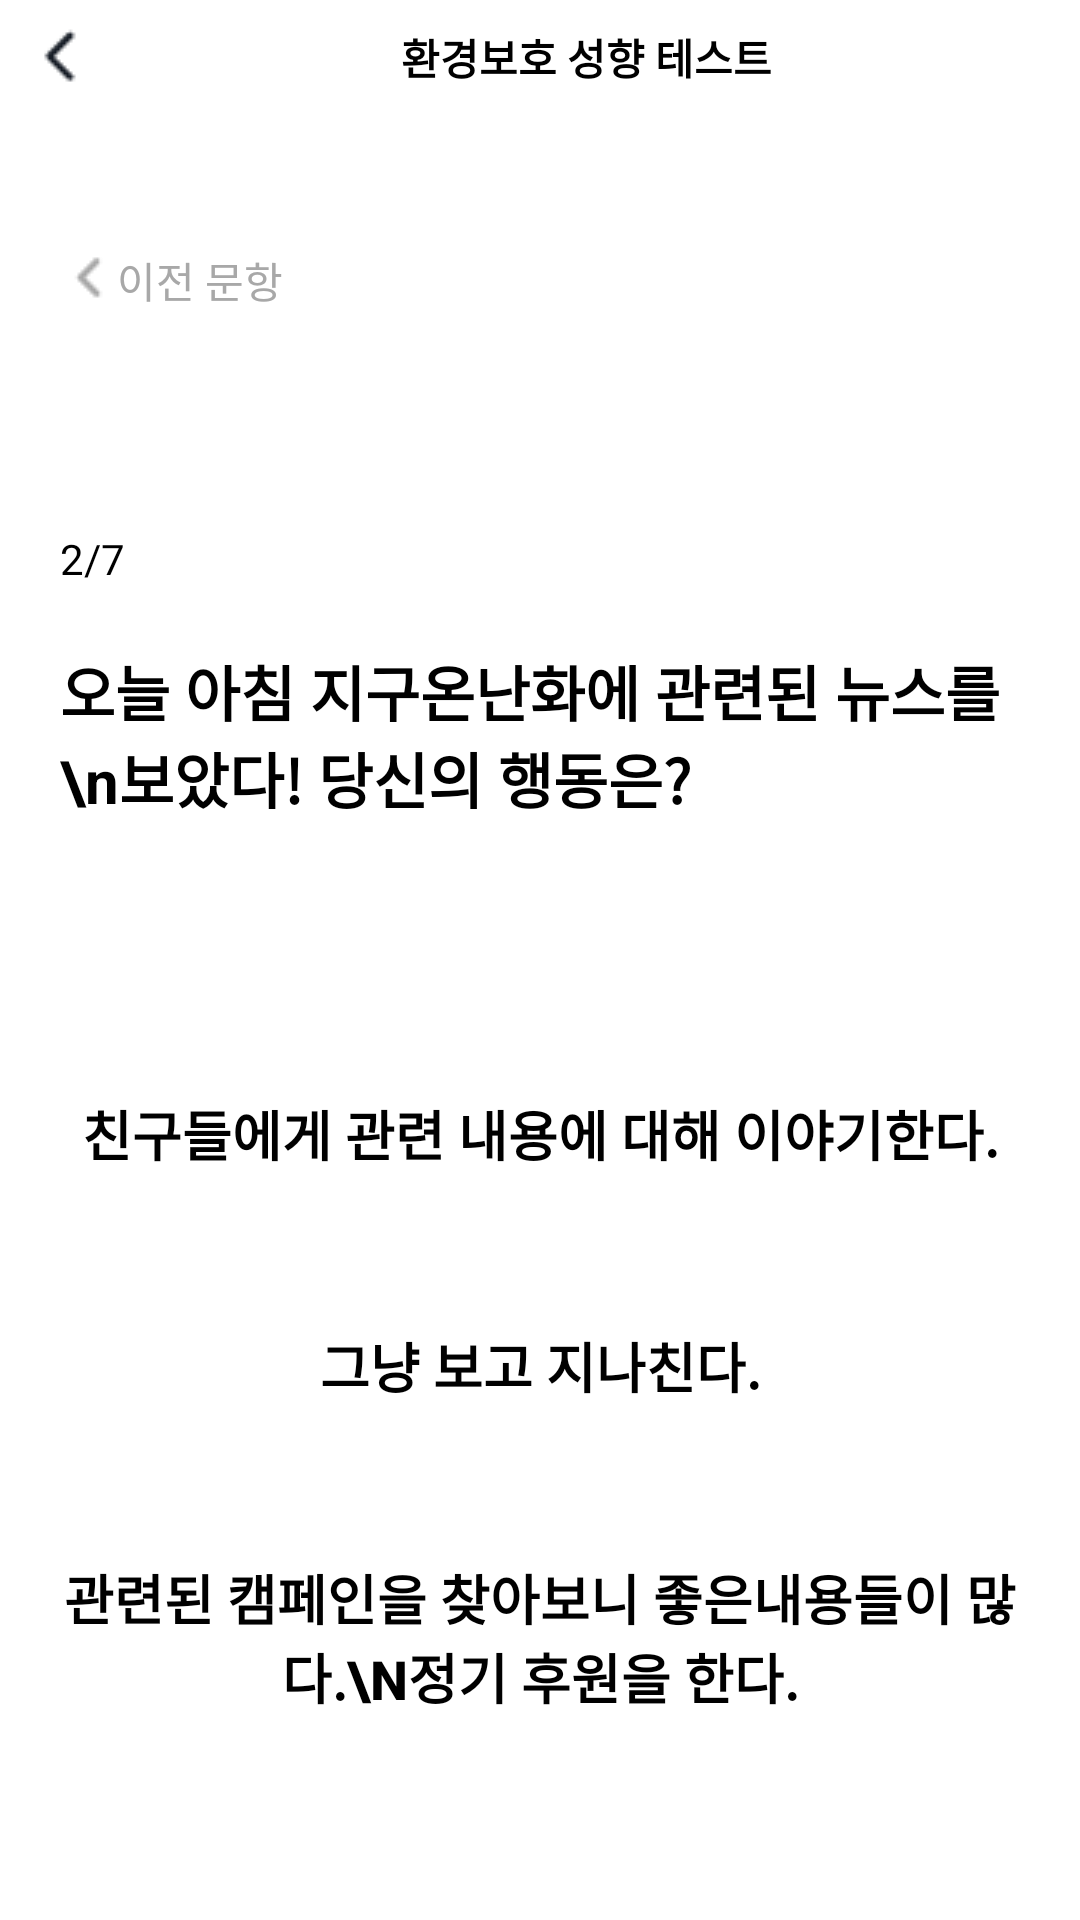

The Android layout XML behind this screen, and the referenced resources:
<!-- AndroidManifest.xml: application theme Theme.ProtectEarth -->
<!-- res/layout/second.xml -->
<?xml version="1.0" encoding="utf-8"?>
<androidx.constraintlayout.widget.ConstraintLayout xmlns:android="http://schemas.android.com/apk/res/android"
    xmlns:tools="http://schemas.android.com/tools"
    android:layout_width="match_parent"
    android:layout_height="match_parent"
    android:background="@color/white"
    xmlns:app="http://schemas.android.com/apk/res-auto">

    <LinearLayout
        android:id="@+id/linearlayout"
        android:layout_width="match_parent"
        android:layout_height="wrap_content"
        app:layout_constraintTop_toTopOf="parent"
        android:background="@color/white">
        <ImageButton
            android:layout_width="wrap_content"
            android:layout_height="wrap_content"
            android:src="@drawable/backicon"
            android:background="@color/white"
            android:paddingVertical="8dp"
            android:paddingLeft="9dp"/>
        <TextView
            android:layout_width="match_parent"
            android:layout_height="wrap_content"
            android:text="환경보호 성향 테스트"
            android:textColor="@color/black"
            android:textStyle="bold"
            android:gravity="center"
            android:paddingVertical="8dp"
            android:layout_gravity="center"/>
    </LinearLayout>


    <androidx.constraintlayout.widget.ConstraintLayout
        android:layout_width="match_parent"
        android:layout_height="match_parent"
        android:layout_marginHorizontal="20dp"
        android:layout_marginTop="83dp">
        <LinearLayout
            android:id="@+id/quizlayout1"
            android:layout_width="match_parent"
            android:layout_height="wrap_content"
            app:layout_constraintTop_toTopOf="parent">
            <ImageButton
                android:layout_width="wrap_content"
                android:layout_height="wrap_content"
                android:src="@drawable/greybackicon"
                android:background="@color/white" />
            <TextView
                android:layout_width="wrap_content"
                android:layout_height="wrap_content"
                android:text="이전 문항"
                android:textColor="#a8a8a8"/>
        </LinearLayout>
        <TextView
            android:id="@+id/pageText1"
            android:layout_width="wrap_content"
            android:layout_height="wrap_content"
            android:text="2/7"
            android:textColor="@color/black"
            app:layout_constraintTop_toBottomOf="@+id/quizlayout1"
            android:layout_marginTop="73dp"
            tools:ignore="MissingConstraints" />
        <TextView
            android:id="@+id/titleText"
            android:layout_width="wrap_content"
            android:layout_height="wrap_content"
            android:text="오늘 아침 지구온난화에 관련된 뉴스를\n보았다! 당신의 행동은?"
            app:layout_constraintTop_toBottomOf="@+id/pageText1"
            android:layout_marginTop="20dp"
            android:textColor="@color/black"
            android:textSize="20dp"
            android:textStyle="bold"
            tools:ignore="MissingConstraints" />

        <androidx.appcompat.widget.AppCompatButton
            android:id="@+id/button1"
            android:layout_width="match_parent"
            android:layout_height="wrap_content"
            app:layout_constraintTop_toBottomOf="@+id/titleText"
            android:layout_marginTop="73dp"
            android:paddingVertical="18dp"
            android:background="@drawable/button"
            android:minHeight="0dp"
            android:text="친구들에게 관련 내용에 대해 이야기한다."
            android:textStyle="bold"
            android:textSize="18dp"
            android:textColor="@color/black"/>

        <androidx.appcompat.widget.AppCompatButton
            android:id="@+id/button2"
            android:layout_width="match_parent"
            android:layout_height="wrap_content"
            app:layout_constraintTop_toBottomOf="@+id/button1"
            android:layout_marginTop="15dp"
            android:paddingVertical="18dp"
            android:background="@drawable/button"
            android:minHeight="0dp"
            android:text="그냥 보고 지나친다."
            android:textStyle="bold"
            android:textSize="18dp"
            android:textColor="@color/black"/>

        <androidx.appcompat.widget.AppCompatButton
            android:id="@+id/button3"
            android:layout_width="match_parent"
            android:layout_height="wrap_content"
            app:layout_constraintTop_toBottomOf="@+id/button2"
            android:layout_marginTop="15dp"
            android:paddingVertical="18dp"
            android:background="@drawable/button"
            android:minHeight="0dp"
            android:text="관련된 캠페인을 찾아보니 좋은내용들이 많다.\n정기 후원을 한다."
            android:textStyle="bold"
            android:textSize="18dp"
            android:textColor="@color/black"/>

    </androidx.constraintlayout.widget.ConstraintLayout>
</androidx.constraintlayout.widget.ConstraintLayout>
<!-- resources referenced by this layout -->
<resources>
  <!-- drawable backicon: png bitmap (drawable, 331 bytes) -->
  <!-- drawable greybackicon: png bitmap (drawable, 298 bytes) -->
  <style name="Theme.ProtectEarth" parent="Theme.MaterialComponents.DayNight.NoActionBar">
          
          <item name="colorPrimary">@color/purple_500</item>
          <item name="colorPrimaryVariant">@color/purple_700</item>
          <item name="colorOnPrimary">@color/white</item>
          
          <item name="colorSecondary">@color/teal_200</item>
          <item name="colorSecondaryVariant">@color/teal_700</item>
          <item name="colorOnSecondary">@color/black</item>
          
          <item name="android:statusBarColor" tools:targetApi="l">?attr/colorPrimaryVariant</item>
          
      </style>
  <!-- not gathered from this repository: default colours our renderer supplied (Android Studio template values) -->
  <color name="purple_500">#FF6200EE</color>
  <color name="purple_700">#FF3700B3</color>
  <color name="teal_200">#FF03DAC5</color>
  <color name="teal_700">#FF018786</color>
  <color name="black">#FF000000</color>
  <color name="white">#FFFFFFFF</color>
</resources>
